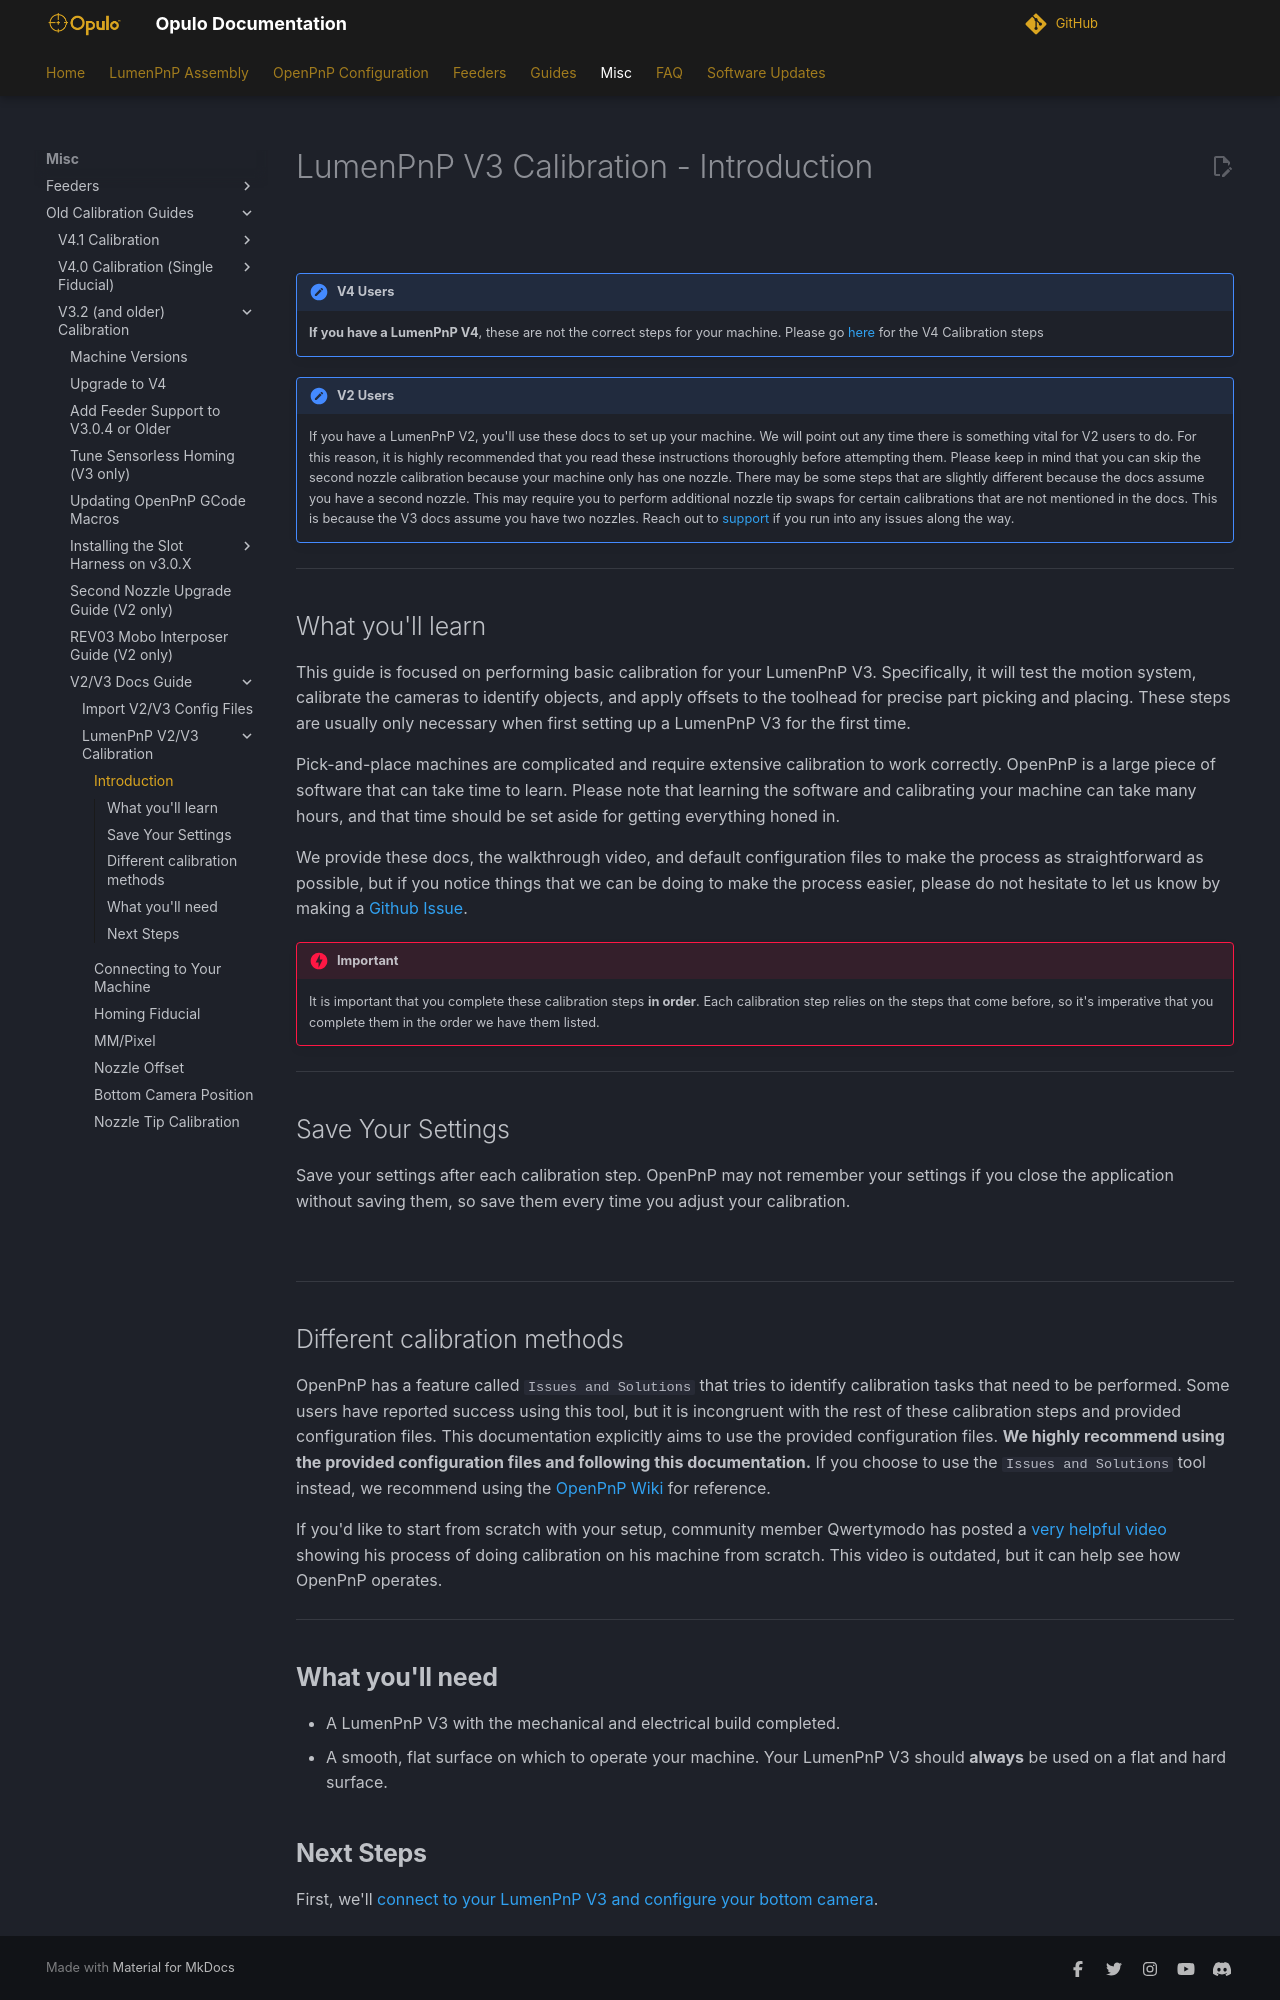

repository: opulo-inc/docs · page: misc/calibration/index.html · generator: mkdocs

# LumenPnP V3 Calibration - Introduction

![](img/lumenpnp-v3-docs-logo-small.png)

!!! note "V4 Users"
    **If you have a LumenPnP V4**, these are not the correct steps for your machine. Please go [here](../../openpnp/v4/calibration/index.md) for the V4 Calibration steps

!!! note "V2 Users"
    If you have a LumenPnP V2, you'll use these docs to set up your machine. We will point out any time there is something vital for V2 users to do. For this reason, it is highly recommended that you read these instructions thoroughly before attempting them. Please keep in mind that you can skip the second nozzle calibration because your machine only has one nozzle. There may be some steps that are slightly different because the docs assume you have a second nozzle. This may require you to perform additional nozzle tip swaps for certain calibrations that are not mentioned in the docs. This is because the V3 docs assume you have two nozzles. Reach out to [support](https://www.opulo.io/pages/contact-support) if you run into any issues along the way.

---

## What you'll learn

This guide is focused on performing basic calibration for your LumenPnP V3. Specifically, it will test the motion system, calibrate the cameras to identify objects, and apply offsets to the toolhead for precise part picking and placing. These steps are usually only necessary when first setting up a LumenPnP V3 for the first time.

Pick-and-place machines are complicated and require extensive calibration to work correctly. OpenPnP is a large piece of software that can take time to learn. Please note that learning the software and calibrating your machine can take many hours, and that time should be set aside for getting everything honed in.

We provide these docs, the walkthrough video, and default configuration files to make the process as straightforward as possible, but if you notice things that we can be doing to make the process easier, please do not hesitate to let us know by making a [Github Issue](https://github.com/opulo-inc/docs/issues).

!!! danger "Important"
    It is important that you complete these calibration steps **in order**. Each calibration step relies on the steps that come before, so it's imperative that you complete them in the order we have them listed.

---

## Save Your Settings

Save your settings after each calibration step. OpenPnP may not remember your settings if you close the application without saving them, so save them every time you adjust your calibration.

![](../../openpnp/v4/calibration/2-connect-to-machine/images/07-full-screen-save-config.webp)

---

## Different calibration methods

OpenPnP has a feature called `Issues and Solutions` that tries to identify calibration tasks that need to be performed. Some users have reported success using this tool, but it is incongruent with the rest of these calibration steps and provided configuration files. This documentation explicitly aims to use the provided configuration files. **We highly recommend using the provided configuration files and following this documentation.** If you choose to use the `Issues and Solutions` tool instead, we recommend using the [OpenPnP Wiki](https://github.com/openpnp/openpnp/wiki) for reference.

If you'd like to start from scratch with your setup, community member Qwertymodo has posted a [very helpful video](https://www.youtube.com/watch?v=vuFalyzcCZA) showing his process of doing calibration on his machine from scratch. This video is outdated, but it can help see how OpenPnP operates.

---
## **What you'll need**

- A LumenPnP V3 with the mechanical and electrical build completed.
- A smooth, flat surface on which to operate your machine. Your LumenPnP V3 should **always** be used on a flat and hard surface.

## **Next Steps**

First, we'll [connect to your LumenPnP V3 and configure your bottom camera](../calibration/2-connect-to-machine/index.md).
